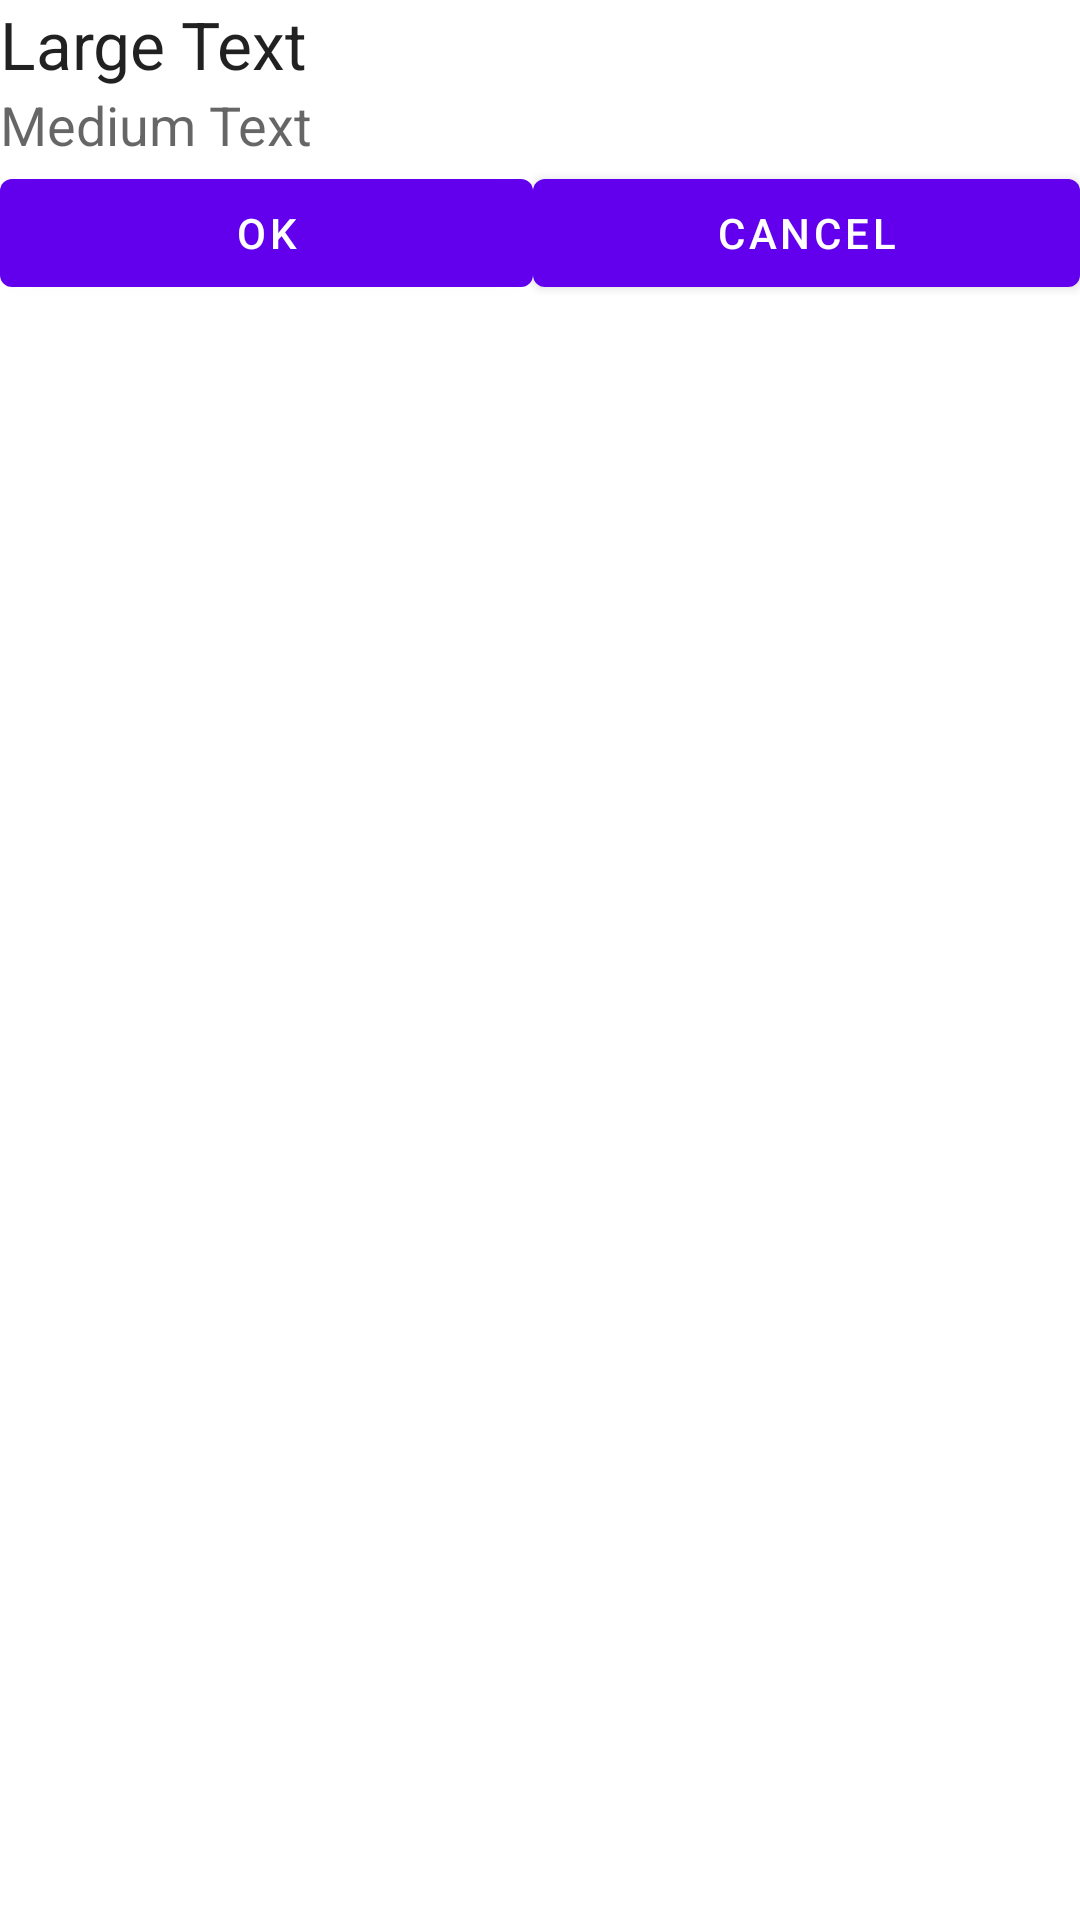

Android layout source for this screen:
<!-- AndroidManifest.xml: fallback theme Theme.MaterialComponents.DayNight.NoActionBar -->
<!-- res/layout/alert_dialog_horde.xml -->
<?xml version="1.0" encoding="utf-8"?>
<LinearLayout xmlns:android="http://schemas.android.com/apk/res/android"
    android:orientation="vertical" android:layout_width="match_parent"
    android:layout_height="match_parent"
    android:id="@+id/layoutContent">

    <TextView
        android:layout_width="wrap_content"
        android:layout_height="wrap_content"
        android:textAppearance="?android:attr/textAppearanceLarge"
        android:text="Large Text"
        android:id="@+id/textTitle" />

    <TextView
        android:layout_width="wrap_content"
        android:layout_height="wrap_content"
        android:textAppearance="?android:attr/textAppearanceMedium"
        android:text="Medium Text"
        android:id="@+id/textContent" />

    <LinearLayout
        android:orientation="horizontal"
        android:layout_width="match_parent"
        android:layout_height="match_parent">

        <Button
            android:layout_width="wrap_content"
            android:layout_height="wrap_content"
            android:text="OK"
            android:id="@+id/buttonOK"
            android:layout_weight="1" />

        <Button
            android:layout_width="wrap_content"
            android:layout_height="wrap_content"
            android:text="Cancel"
            android:id="@+id/buttonCancel"
            android:layout_weight="1" />
    </LinearLayout>
</LinearLayout>
<!-- resources referenced by this layout -->
<resources>

</resources>
